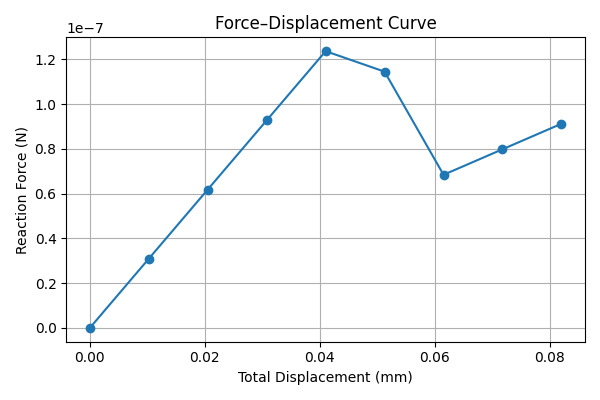

Values plotted in this chart, from the file beside it:
total_displacement, total_force
0.0, 0.0
0.01026, 3.090026388753103e-08
0.02051, 6.180052777506206e-08
0.03077, 9.27007916625931e-08
0.04103, 1.2360105555012411e-07
0.05128, 1.1444619123252714e-07
0.06154, 6.838366150030417e-08
0.07179, 7.978093841702154e-08
0.08205, 9.117821533373889e-08
